Run: headless pygame with SDL's dummy video driver; simulated clock (each Clock.tick advances the game by its frame time, no real sleeping); random seed 0; keys injected as events and as key.get_pressed() state; no mouse input.
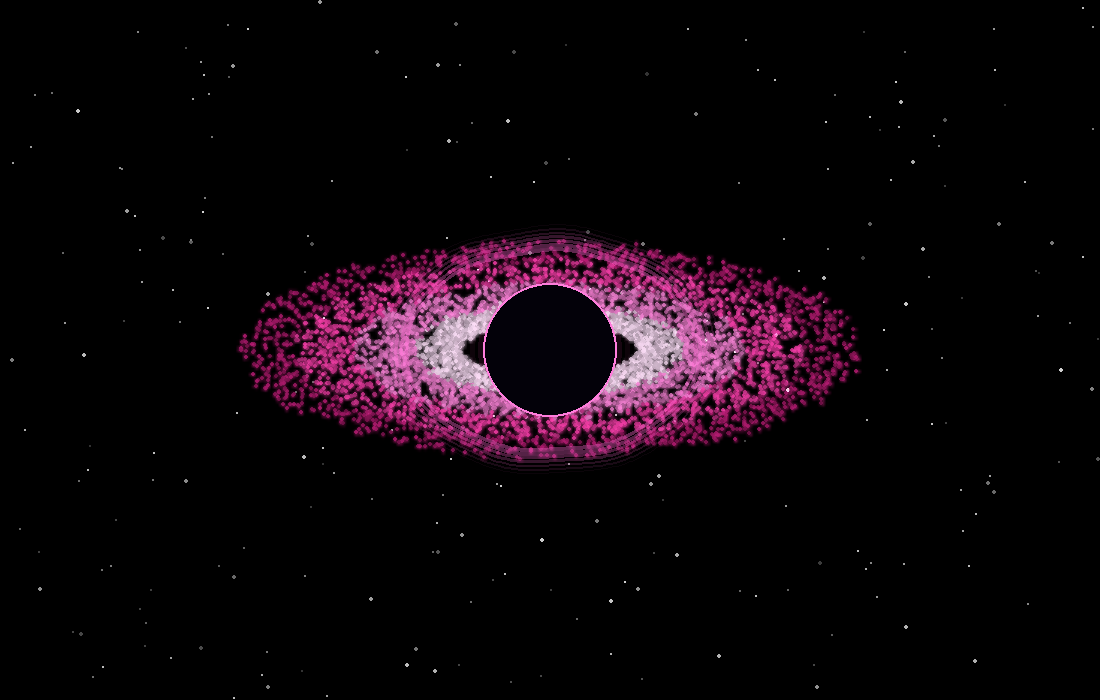
Frame 1 of 3 · flips 1–60 · no input
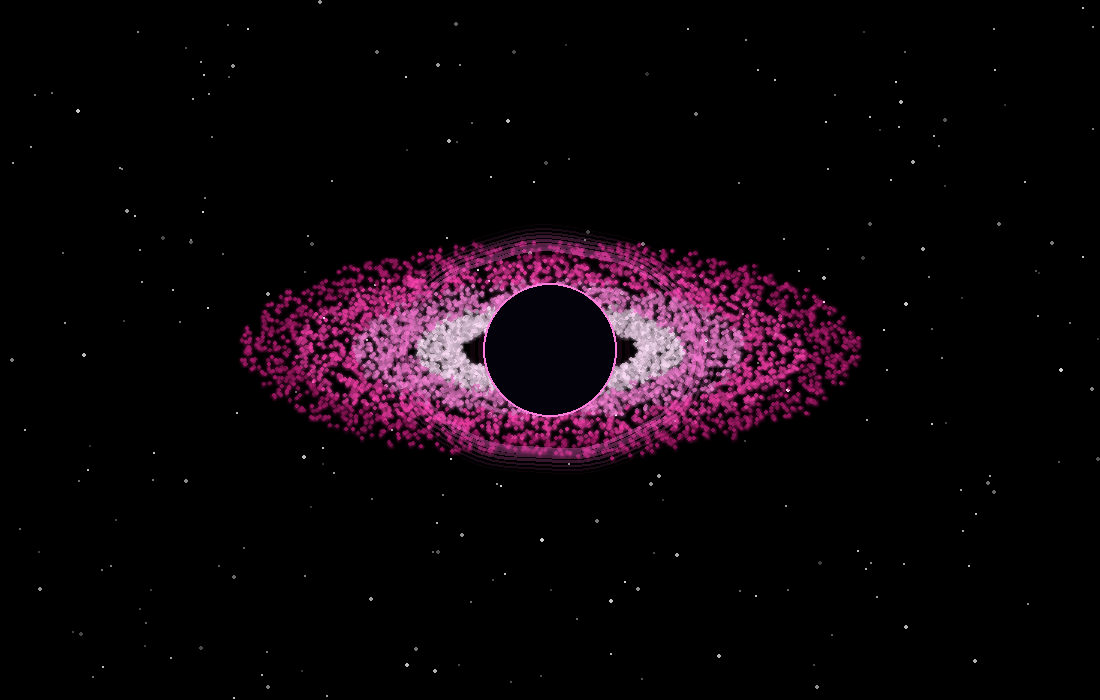
Frame 2 of 3 · flips 61–180 · tapped SPACE, RETURN · held RIGHT (→), D
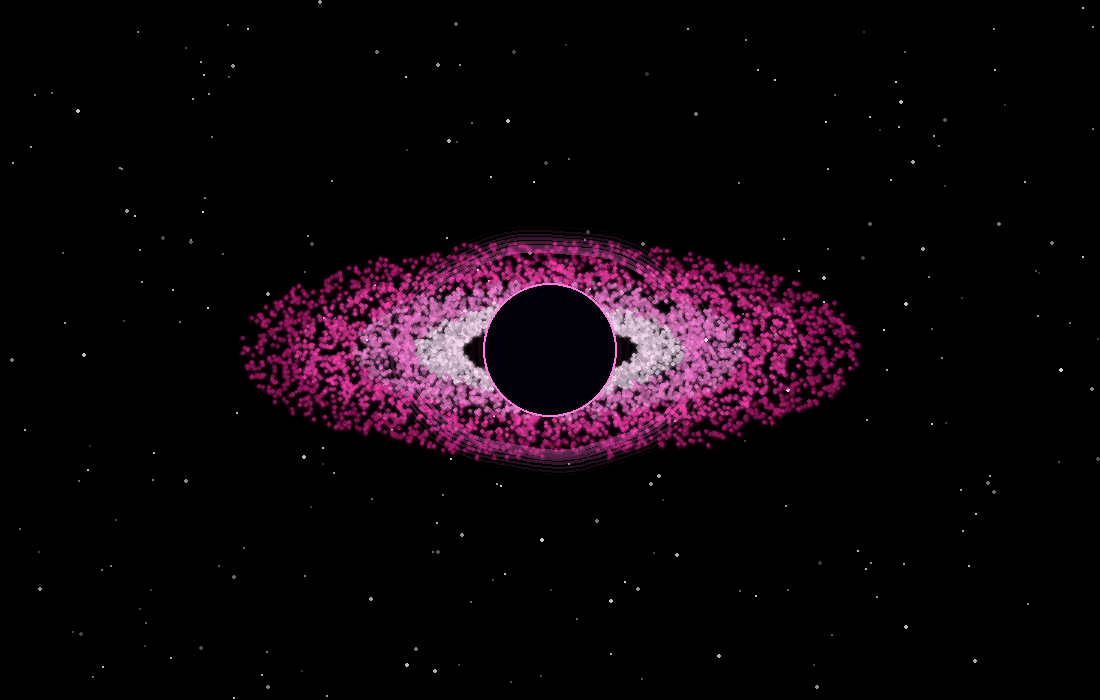
Frame 3 of 3 · flips 181–300 · held DOWN (↓), S

The pygame program that drew these frames:


import pygame
import random
import math

pygame.init()

# ==========================================
# PINK HOLE - GRAVITATIONAL LENSING
# ==========================================

LARGURA = 1100
ALTURA = 700
FPS = 60

tela = pygame.display.set_mode((LARGURA, ALTURA))
pygame.display.set_caption("Pink Hole | Gravitational Lensing")

relogio = pygame.time.Clock()

CX = LARGURA // 2
CY = ALTURA // 2

RAIO_BURACO = 65
RAIO_INTERNO = 90
RAIO_EXTERNO = 310

random.seed(42)

# ==========================================
# ESTRELAS
# ==========================================

estrelas = []

for _ in range(250):
    estrelas.append((
        random.randrange(LARGURA),
        random.randrange(ALTURA),
        random.randint(50, 210),
        random.choice([1, 1, 1, 2])
    ))

# ==========================================
# PARTICULAS DO DISCO
# ==========================================

particulas = []

for _ in range(6500):
    distribuicao = random.random() ** 1.4

    raio = RAIO_INTERNO + distribuicao * (
        RAIO_EXTERNO - RAIO_INTERNO
    )

    particulas.append({
        "raio": raio,
        "angulo": random.uniform(0, math.tau),
        "velocidade": 0.018 * (110 / raio) ** 1.5,
        "brilho": random.uniform(0.65, 1.0),
        "espessura": random.uniform(-5, 5)
    })

# ==========================================
# PALETA ROSA
# ==========================================

def cor_particula(raio, brilho):

    distancia = (
        (raio - RAIO_INTERNO)
        / (RAIO_EXTERNO - RAIO_INTERNO)
    )

    if distancia < 0.20:
        cor = (255, 225, 250)
    elif distancia < 0.48:
        cor = (255, 135, 220)
    elif distancia < 0.75:
        cor = (255, 65, 175)
    else:
        cor = (190, 30, 120)

    return tuple(int(c * brilho) for c in cor)

# ==========================================
# ARCOS DE LENTE GRAVITACIONAL
# ==========================================

def desenhar_arcos(superficie, tempo):

    # Cada arco acompanha uma elipse
    # deformada para simular luz curvada.

    for lado in [-1, 1]:

        for camada in range(7):

            pontos = []

            for i in range(101):

                t = i / 100
                x_normalizado = -1 + 2 * t

                x = CX + x_normalizado * (
                    145 + camada * 5
                )

                altura = math.sqrt(
                    max(0, 1 - x_normalizado ** 2)
                )

                y = (
                    CY
                    + lado * altura * (
                        100 + camada * 4
                    )
                )

                # Movimento sutil do brilho
                onda = math.sin(
                    t * math.tau * 3 + tempo * 0.8
                ) * 1.5

                y += onda

                pontos.append((int(x), int(y)))

            alpha = max(8, 95 - camada * 14)

            pygame.draw.lines(
                superficie,
                (255, 105, 210, alpha),
                False,
                pontos,
                max(1, 4 - camada // 2)
            )

# ==========================================
# CAMADAS DE RENDERIZACAO
# ==========================================

disco = pygame.Surface(
    (LARGURA, ALTURA),
    pygame.SRCALPHA
)

arcos = pygame.Surface(
    (LARGURA, ALTURA),
    pygame.SRCALPHA
)

# Brilho estatico ao redor do centro
brilho_central = pygame.Surface(
    (LARGURA, ALTURA),
    pygame.SRCALPHA
)

for raio, alpha in [
    (110, 5),
    (95, 8),
    (80, 14),
    (72, 24)
]:
    pygame.draw.circle(
        brilho_central,
        (255, 70, 180, alpha),
        (CX, CY),
        raio,
        5
    )

# ==========================================
# LOOP PRINCIPAL
# ==========================================

executando = True
tempo = 0

while executando:

    dt = min(relogio.tick(FPS) / 1000, 0.05)
    tempo += dt

    for evento in pygame.event.get():
        if evento.type == pygame.QUIT:
            executando = False

        if evento.type == pygame.KEYDOWN:
            if evento.key == pygame.K_ESCAPE:
                executando = False

    tela.fill((0, 0, 0))

    # ESTRELAS
    for x, y, brilho, tamanho in estrelas:
        pygame.draw.circle(
            tela,
            (brilho, brilho, brilho),
            (x, y),
            tamanho
        )

    tela.blit(brilho_central, (0, 0))

    # DISCO DE ACRECAO
    disco.fill((0, 0, 0, 0))

    for p in particulas:

        p["angulo"] = (
            p["angulo"]
            + p["velocidade"] * dt * 60
        ) % math.tau

        raio = p["raio"]
        angulo = p["angulo"]

        x = CX + math.cos(angulo) * raio
        y = (
            CY
            + math.sin(angulo) * raio * 0.34
            + p["espessura"]
        )

        cor = cor_particula(raio, p["brilho"])

        pygame.draw.circle(
            disco,
            (*cor, 175),
            (int(x), int(y)),
            2
        )

    # DISCO SUAVIZADO
    disco_pequeno = pygame.transform.smoothscale(
        disco,
        (LARGURA // 3, ALTURA // 3)
    )

    disco_suave = pygame.transform.smoothscale(
        disco_pequeno,
        (LARGURA, ALTURA)
    )

    disco_suave.set_alpha(115)

    tela.blit(
        disco_suave,
        (0, 0),
        special_flags=pygame.BLEND_RGBA_ADD
    )

    tela.blit(disco, (0, 0))

    # ARCOS GRAVITACIONAIS
    arcos.fill((0, 0, 0, 0))
    desenhar_arcos(arcos, tempo)
    tela.blit(arcos, (0, 0))

    # SOMBRA CENTRAL
    pygame.draw.circle(
        tela,
        (3, 1, 9),
        (CX, CY),
        RAIO_BURACO
    )

    # ANEL LUMINOSO
    pygame.draw.circle(
        tela,
        (255, 125, 220),
        (CX, CY),
        RAIO_BURACO + 2,
        2
    )

    pygame.display.flip()

pygame.quit()
